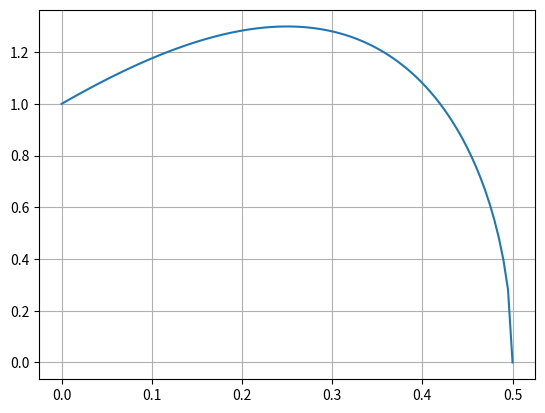

Write Python code to recreate this figure.
import numpy as np
from matplotlib import pyplot as plt

gamma = np.linspace(0, 0.5, 100)
rho = 0.5

value = ((1 - 2*gamma)**(1 - rho))*((1 + 2*gamma)**(1 + rho))

plt.plot(gamma, value)
plt.grid(True)
plt.show()
